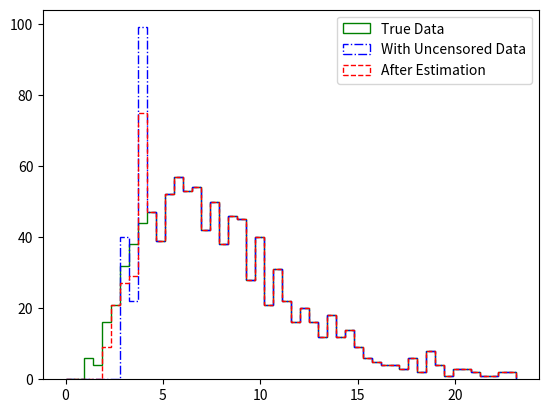

Recreate this plot in Python.
import copy
import numpy as np
from scipy.stats import gamma,norm,CensoredData
import matplotlib
matplotlib.use('Agg')
import matplotlib.pyplot as plt


def MLEfit(samples,rpt_limits):
    """
    MLE for a left-censored case with various reporting detection limits.
    The reason for a Gamma distribution assumption can be supported by

    :param samples: sample data-1D array
    :param rpt_limits: reporting detection limit
    :return: PDF parameters -> (shape, loc, scale)
    """

    idx = np.where(samples <= rpt_limits)
    left_censored_array = np.full(len(samples[samples <= rpt_limits]), rpt_limits[idx])
    uncensored_array = samples[samples > rpt_limits]
    censored_for_mle = CensoredData(uncensored=uncensored_array,left=left_censored_array)
    params = gamma.fit(censored_for_mle) # shape, loc, scale
    print(params)
    return params


def gen_sample(gamma_params,limit):
    while True:
        value = gamma.rvs(*gamma_params, size=1)
        if value <= limit:
            return value


def turncation(gamma_params, samples , rpt_limits):
    samples = samples.reshape(-1,1)
    for i,s in enumerate(samples):
        if s <= rpt_limits[i]:
            new_val = gen_sample(gamma_params,rpt_limits[i])
            samples[i] = new_val
    return samples


if __name__ == "__main__":
    # generate samples from normally distribution
    size = 1000
    model_shape, model_scale = 4.0, 2.0
    samples = gamma.rvs(model_shape, loc=0,scale=model_scale, size=size)

    # set censoring limits
    lower_limit = np.random.randint(3,5,1000)
    #lower_limit = np.ones(1000) * 5

    args = np.where(samples <= lower_limit)

    left_censored_array = np.full(len(samples[samples <= lower_limit]), lower_limit[args])

    uncensored_array = samples[samples > lower_limit]
    censored = np.concatenate((left_censored_array, uncensored_array))

    params = MLEfit(censored, lower_limit)
    new_samples = turncation(params, copy.copy(censored), lower_limit).flatten()
    plt.hist(samples, color="g", histtype="step", label="True Data", range=(0, np.max(samples)), bins=50)
    plt.hist(censored, color="b", histtype="step", label="With Uncensored Data", range=(0, np.max(samples)), bins=50,
             linestyle="-.")
    plt.hist(new_samples, color="r", histtype="step", label="After Estimation", range=(0, np.max(samples)), bins=50,
             linestyle="--")
    plt.legend()
    plt.savefig("resMLE.jpg")

